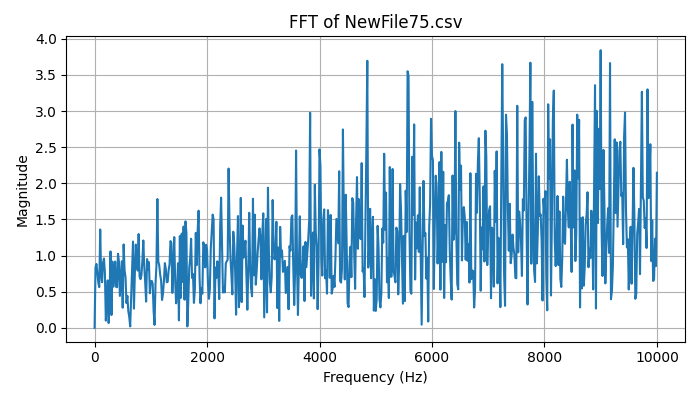

Values plotted in this chart, from the file beside it:
Frequency (Hz), Magnitude
0.0, 4.440892098500626e-16
16.67, 0.8352
33.33, 0.8837
50, 0.7607
66.67, 0.6229
83.33, 0.5634
100, 1.361
116.7, 0.7322
133.3, 0.6319
150, 0.9006
166.7, 0.959
183.3, 0.762
200, 0.09959
216.7, 0.341
233.3, 0.657
250, 0.06597
266.7, 0.4634
283.3, 1.058
300, 0.1771
316.7, 0.9165
333.3, 0.5687
350, 0.7317
366.7, 0.9167
383.3, 0.5657
400, 0.5621
416.7, 1.025
433.3, 0.9149
450, 0.4414
466.7, 0.6905
483.3, 0.9204
500, 0.2782
516.7, 1.154
533.3, 0.797
550, 0.7034
566.7, 0.3423
583.3, 0.4425
600, 0.2284
616.7, 0.1511
633.3, 0.01984
650, 0.4071
666.7, 0.8078
683.3, 1.194
700, 0.2659
716.7, 0.7648
733.3, 1.152
750, 0.8838
766.7, 0.7925
783.3, 1.299
800, 0.7102
816.7, 0.6729
833.3, 0.728
850, 0.9271
866.7, 1.209
883.3, 0.8541
900, 0.6278
916.7, 0.3634
933.3, 0.9515
950, 0.8058
966.7, 0.9089
983.3, 0.4783
... 541 more rows
